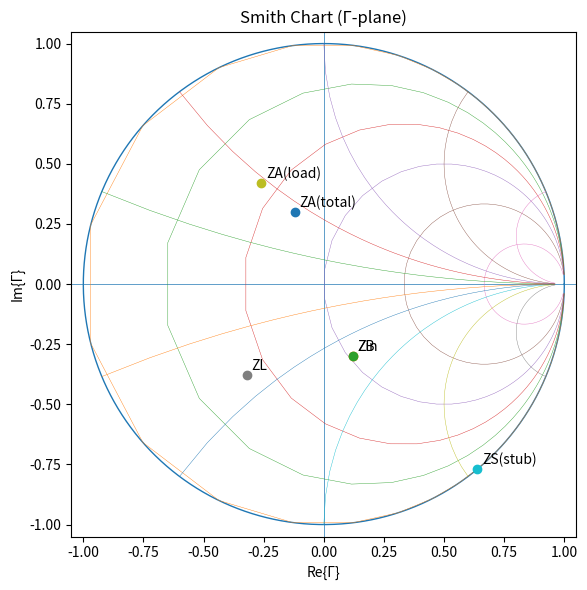
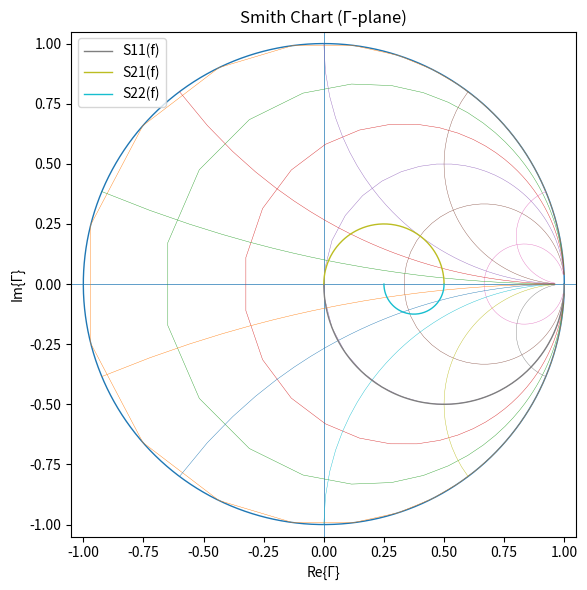
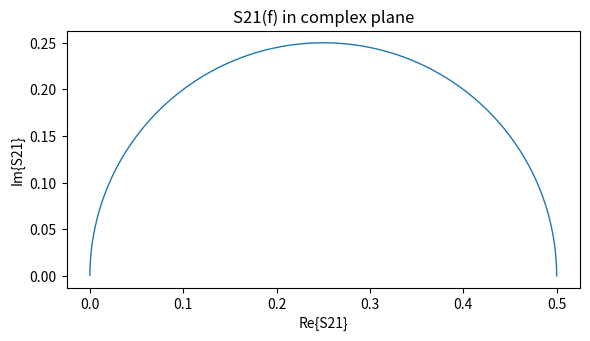
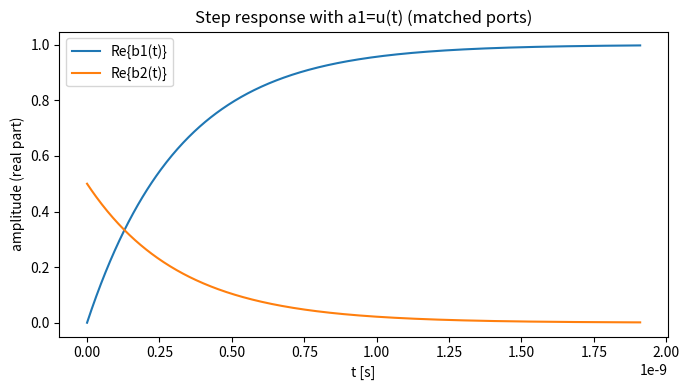
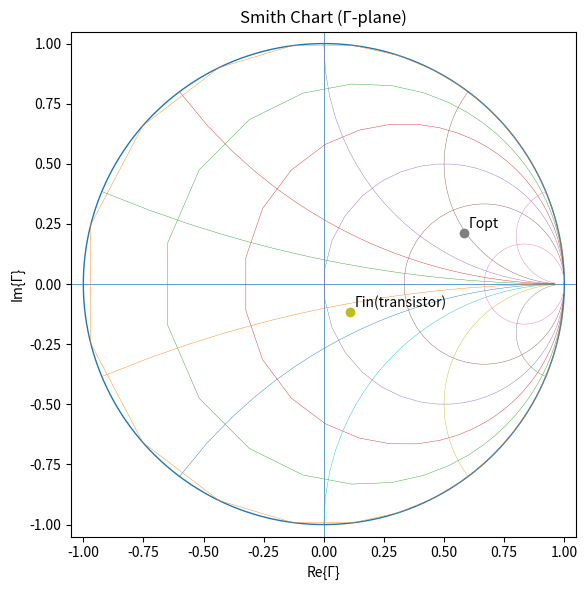

These charts were generated, in order, by the following Python code:

"""
ECE166 Competency Project 
---------------------------------------

Goal: Demonstrate the *same* microwave-circuits skills that show up on ECE 166
style-questions (transmission lines, Smith chart movement, S-parameters, power waves,
couplers/hybrids, Friis noise, LNA matching/stability) in a single Python file.
"""

from __future__ import annotations

import dataclasses
import math
import os
from typing import Iterable, List, Tuple, Dict, Optional

import numpy as np
import matplotlib.pyplot as plt


# ---------------------------
# Small helpers / formatting
# ---------------------------

def cpolar(z: complex) -> Tuple[float, float]:
    """Return (magnitude, angle_deg)."""
    mag = abs(z)
    ang = math.degrees(math.atan2(z.imag, z.real))
    return mag, ang


def fmt_complex(z: complex, nd: int = 4) -> str:
    """Pretty print complex number a+jb."""
    a = round(z.real, nd)
    b = round(z.imag, nd)
    sign = "+" if b >= 0 else "-"
    return f"{a} {sign} j{abs(b)}"


def db20(x: float) -> float:
    return 20.0 * math.log10(max(x, 1e-300))


def db10(x: float) -> float:
    return 10.0 * math.log10(max(x, 1e-300))


# -------------------------------------
# Smith chart math + a simple plotter
# -------------------------------------

def gamma_from_z(z_norm: complex) -> complex:
    """Reflection coefficient from normalized impedance z=Z/Z0."""
    return (z_norm - 1) / (z_norm + 1)


def z_from_gamma(gamma: complex) -> complex:
    """Normalized impedance z=Z/Z0 from reflection coefficient."""
    if abs(1 - gamma) < 1e-15:
        return complex(np.inf)
    return (1 + gamma) / (1 - gamma)


def draw_smith_chart(ax: plt.Axes,
                     r_list: Iterable[float] = (0, 0.2, 0.5, 1, 2, 5),
                     x_list: Iterable[float] = (-5, -2, -1, -0.5, -0.2, 0.2, 0.5, 1, 2, 5),
                     npts: int = 400) -> None:
    """
    Draw a *basic* Smith chart grid in the Gamma plane (unit circle).
    """
    # Unit circle
    th = np.linspace(0, 2*np.pi, npts)
    ax.plot(np.cos(th), np.sin(th), linewidth=1)

    # Axes
    ax.axhline(0, linewidth=0.5)
    ax.axvline(0, linewidth=0.5)

    # Constant resistance circles
    xs = np.linspace(-50, 50, npts)  # sweep reactance
    for r in r_list:
        z = r + 1j*xs
        g = (z - 1)/(z + 1)
        ax.plot(g.real, g.imag, linewidth=0.3)

    # Constant reactance arcs
    rs = np.linspace(0, 50, npts)  # sweep resistance
    for x in x_list:
        z = rs + 1j*x
        g = (z - 1)/(z + 1)
        ax.plot(g.real, g.imag, linewidth=0.3)

    ax.set_aspect("equal", "box")
    ax.set_xlim(-1.05, 1.05)
    ax.set_ylim(-1.05, 1.05)
    ax.set_xlabel("Re{Γ}")
    ax.set_ylabel("Im{Γ}")
    ax.set_title("Smith Chart (Γ-plane)")


def smith_plot_points(ax: plt.Axes, gammas: List[complex], labels: List[str]) -> None:
    for g, lab in zip(gammas, labels):
        ax.plot([g.real], [g.imag], marker="o")
        ax.text(g.real + 0.02, g.imag + 0.02, lab)


# -----------------------------------------
# Transmission line propagation (ECE 166)
# -----------------------------------------

def propagate_gamma(gamma_load: complex,
                    length_wl: float,
                    alpha_nepers_per_wl: float = 0.0) -> complex:
    """
    Move a reflection coefficient "toward the generator" by length_wl (in wavelengths).

    Lossless line: alpha=0 -> Γ(z) rotates around origin.
    Lossy line: |Γ| shrinks by exp(-2*alpha*length).
    """
    beta = 2 * math.pi  # rad per wavelength
    prop = np.exp(-2 * (alpha_nepers_per_wl + 1j*beta) * length_wl)
    return gamma_load * prop


def tline_zin(Z0: float,
              ZL: complex,
              length_wl: float,
              alpha_nepers_per_wl: float = 0.0) -> complex:
    """
    Input impedance of a line of length length_wl terminated in ZL.

    Uses Γ-propagation (works for lossy/lossless uniformly).
    """
    zL = ZL / Z0
    gamma_L = gamma_from_z(zL)
    gamma_in = propagate_gamma(gamma_L, length_wl=length_wl, alpha_nepers_per_wl=alpha_nepers_per_wl)
    z_in = z_from_gamma(gamma_in)
    return z_in * Z0


def find_purely_resistive_points(Z0: float,
                                 ZL: complex,
                                 search_length_wl: float,
                                 ngrid: int = 5000,
                                 alpha_nepers_per_wl: float = 0.0,
                                 tol_imag_ohm: float = 1e-2) -> List[Tuple[float, float]]:
    """
    Find distances (in wavelengths) from the LOAD where Zin is (approximately) purely resistive.

    Returns list of (l_wl, R_ohm).
    """
    ls = np.linspace(0, search_length_wl, ngrid)
    vals = []
    for l in ls:
        Zin = tline_zin(Z0, ZL, l, alpha_nepers_per_wl=alpha_nepers_per_wl)
        if abs(Zin.imag) < tol_imag_ohm and np.isfinite(Zin.real):
            vals.append((float(l), float(Zin.real)))
    # De-duplicate clusters by simple spacing rule
    out: List[Tuple[float, float]] = []
    min_sep = search_length_wl / 50.0 if search_length_wl > 0 else 0.0
    for l, R in vals:
        if not out or abs(l - out[-1][0]) > min_sep:
            out.append((l, R))
    return out


# -----------------------------------------
# Problem 1: TL + shunt stub style workflow
# -----------------------------------------

@dataclasses.dataclass
class TLStubProblemConfig:
    Z0_main: float = 50.0
    ZL: complex = 20 - 1j*20

    # Main line segmentation (in wavelengths, moving from LOAD toward generator)
    l_load_to_A: float = 0.15
    l_A_to_B: float = 0.25
    l_B_to_in: float = 0.50

    # Shunt stub at node A
    Z0_stub: float = 50.0
    stub_type: str = "open"  # "open" or "short"
    l_stub: float = 0.07

    # Excitation
    V1_plus_Vpk: float = 10.0  # incident wave amplitude at the INPUT reference plane
    assume_lossless: bool = True

    # For part (d)-style loss: specify e^{-alpha * L_total} (one-way), for a lossy run
    # Set to 1.0 for lossless.
    one_way_attenuation: float = 1.0  # e^{-alpha * L_total}


def stub_input_impedance(Z0: float, length_wl: float, stub_type: str) -> complex:
    """
    Input impedance of an OPEN or SHORT-circuited lossless stub.

    Open stub:  Z_in = -j Z0 cot(beta l)
    Short stub: Z_in =  j Z0 tan(beta l)
    """
    beta_l = 2 * math.pi * length_wl
    # Avoid singularities
    eps = 1e-12
    if stub_type.lower() == "open":
        # cot(x) = cos/sin
        s = math.sin(beta_l)
        c = math.cos(beta_l)
        cot = c / (s if abs(s) > eps else (eps if s >= 0 else -eps))
        return -1j * Z0 * cot
    if stub_type.lower() == "short":
        t = math.tan(beta_l)
        return 1j * Z0 * t
    raise ValueError("stub_type must be 'open' or 'short'")


def run_problem_1(cfg: TLStubProblemConfig, outdir: str) -> None:
    print("\n" + "="*72)
    print("Problem 1-style: Transmission line + shunt stub computations")
    print("="*72)

    Z0 = cfg.Z0_main

    # Convert one-way attenuation e^{-alpha * L_total} into alpha (Nepers per wavelength)
    L_total = cfg.l_load_to_A + cfg.l_A_to_B + cfg.l_B_to_in
    if cfg.one_way_attenuation <= 0:
        raise ValueError("one_way_attenuation must be > 0")
    if abs(cfg.one_way_attenuation - 1.0) < 1e-12:
        alpha = 0.0
    else:
        alpha = -math.log(cfg.one_way_attenuation) / max(L_total, 1e-12)

    if cfg.assume_lossless:
        alpha_used = 0.0
    else:
        alpha_used = alpha

    # 1) ZL
    ZL = cfg.ZL
    zL = ZL / Z0
    gL = gamma_from_z(zL)

    # 2) Move from load to point A on main line (ignoring stub for this movement)
    ZA_from_load = tline_zin(Z0, ZL, cfg.l_load_to_A, alpha_nepers_per_wl=alpha_used)
    zA_from_load = ZA_from_load / Z0
    gA_from_load = gamma_from_z(zA_from_load)

    # 3) Stub input impedance at A (ZS)
    ZS = stub_input_impedance(cfg.Z0_stub, cfg.l_stub, cfg.stub_type)

    # 4) Combine at A (shunt): Z_A_total = (ZA_from_load || ZS)
    ZA_total = 1 / (1/ZA_from_load + 1/ZS)
    zA_total = ZA_total / Z0
    gA_total = gamma_from_z(zA_total)

    # 5) Move from A to B, then B to input
    ZB = tline_zin(Z0, ZA_total, cfg.l_A_to_B, alpha_nepers_per_wl=alpha_used)
    Zin = tline_zin(Z0, ZB, cfg.l_B_to_in, alpha_nepers_per_wl=alpha_used)

    g_in = gamma_from_z(Zin / Z0)

    # Power delivered into network at the input reference plane
    P_inc = (cfg.V1_plus_Vpk ** 2) / (2 * Z0)  # assuming V+ is Vpk
    P_del = P_inc * (1 - abs(g_in)**2)  # delivered into the network
    if cfg.assume_lossless:
        P_load = P_del
    else:
        P_load = float("nan")  # lossy case: can't say without modeling all losses
    print(f"Z0(main) = {Z0} Ω")
    print(f"ZL       = {fmt_complex(ZL)} Ω")
    print(f"ΓL       = {fmt_complex(gL)}  |ΓL|={cpolar(gL)[0]:.4f}, ∠={cpolar(gL)[1]:.2f}°")
    print(f"At point A (from load only): ZA_load = {fmt_complex(ZA_from_load)} Ω")
    print(f"Stub: type={cfg.stub_type}, l_stub={cfg.l_stub}λ, ZS = {fmt_complex(ZS)} Ω")
    print(f"Combined at A (shunt): ZA = {fmt_complex(ZA_total)} Ω")
    print(f"Point B: ZB = {fmt_complex(ZB)} Ω")
    print(f"Input:  Zin = {fmt_complex(Zin)} Ω")
    print(f"Γin      = {fmt_complex(g_in)}  |Γin|={cpolar(g_in)[0]:.4f}, ∠={cpolar(g_in)[1]:.2f}°")

    print(f"\nIncident power (from V1+): P_inc = {P_inc:.6g} W")
    print(f"Delivered into network:     P_del = {P_del:.6g} W")
    if cfg.assume_lossless:
        print(f"Lossless assumption => Power to load: P_load = {P_load:.6g} W")

    # "Where does load look purely resistive?" (search along first segment from the load)
    resistive_pts = find_purely_resistive_points(
        Z0=Z0, ZL=ZL, search_length_wl=cfg.l_load_to_A, alpha_nepers_per_wl=alpha_used
    )
    if resistive_pts:
        print("\nPurely-resistive points along the line segment from LOAD to A:")
        for l_wl, R_ohm in resistive_pts:
            if cfg.assume_lossless:
                Vpk = math.sqrt(max(0.0, 2 * P_load * R_ohm))
                print(f"  l = {l_wl:.4f} λ : R ≈ {R_ohm:.3f} Ω  =>  V_R,pk ≈ {Vpk:.4f} V")
            else:
                print(f"  l = {l_wl:.4f} λ : R ≈ {R_ohm:.3f} Ω")
    else:
        print("\n(No purely-resistive points found in the searched segment — adjust tolerance or length.)")

    # Smith chart plot of the requested points
    fig, ax = plt.subplots(figsize=(6, 6))
    draw_smith_chart(ax)
    smith_plot_points(
        ax,
        gammas=[gL, gA_from_load, gamma_from_z(ZS / cfg.Z0_stub), gA_total, gamma_from_z(ZB / Z0), g_in],
        labels=["ZL", "ZA(load)", "ZS(stub)", "ZA(total)", "ZB", "Zin"],
    )
    fig.tight_layout()
    figpath = os.path.join(outdir, "problem1_smith_points.png")
    fig.savefig(figpath, dpi=200)
    plt.close(fig)
    print(f"\nSaved: {figpath}")


# ------------------------------------------------------------
# Problem 2: 3-port RC-ish network used for S-parameter sweep
# ------------------------------------------------------------

@dataclasses.dataclass
class ThreePortRCConfig:
    """
    A symmetric 3-port network: a series capacitor from port1 to an internal node, and
    two equal resistors from that node to port2 and port3.

    Ports are referenced to Z0.
    """
    Z0: float = 50.0
    R: float = 50.0
    f_ref_hz: float = 1e9  # choose so that Xc = -Z0 at f_ref
    C: Optional[float] = None  # if None, choose C so that |Xc|=Z0 at f_ref

    # Sweep
    f_min_hz: float = 1e6
    f_max_hz: float = 1e12
    n_sweep: int = 400


def threeport_Y_matrix(freq_hz: float, cfg: ThreePortRCConfig) -> np.ndarray:
    """
    Build the 3x3 Y-parameter matrix (I = Y V) for the 3-port after eliminating
    the single internal node via KCL.
    """
    Z0 = cfg.Z0
    R = cfg.R
    if cfg.C is None:
        C = 1 / (2 * math.pi * cfg.f_ref_hz * Z0)  # makes Xc = -Z0 at f_ref
    else:
        C = cfg.C

    w = 2 * math.pi * max(freq_hz, 0.0)
    Yc = 1j * w * C
    Yr = 1 / R

    # For port voltages V1,V2,V3 and internal node Va:
    #   Va = (Yc V1 + Yr V2 + Yr V3) / (Yc + 2Yr)
    #   I1 = Yc (V1 - Va), I2 = Yr (V2 - Va), I3 = Yr (V3 - Va)
    #
    # Build Y numerically by exciting one port voltage at a time (basis vectors).
    Y = np.zeros((3, 3), dtype=complex)
    Vbasis = np.eye(3, dtype=complex)

    denom = (Yc + 2 * Yr)
    for k in range(3):
        V1, V2, V3 = Vbasis[:, k]
        if abs(denom) < 1e-30:
            Va = 0.0  # at DC, Yc=0 => internal node is floating from port1
        else:
            Va = (Yc * V1 + Yr * V2 + Yr * V3) / denom
        I1 = Yc * (V1 - Va)
        I2 = Yr * (V2 - Va)
        I3 = Yr * (V3 - Va)
        Y[:, k] = [I1, I2, I3]
    return Y


def Y_to_S(Y: np.ndarray, Z0: float) -> np.ndarray:
    """Convert Y-parameters to S for equal reference impedance Z0."""
    I = np.eye(Y.shape[0], dtype=complex)
    return (I - Z0 * Y) @ np.linalg.inv(I + Z0 * Y)


def run_problem_2(cfg: ThreePortRCConfig, outdir: str) -> None:
    print("\n" + "="*72)
    print("Problem 2-style: 3-port S-parameters vs frequency + time response")
    print("="*72)

    Z0 = cfg.Z0
    if cfg.C is None:
        C = 1 / (2 * math.pi * cfg.f_ref_hz * Z0)
    else:
        C = cfg.C

    print(f"Z0 = {Z0} Ω, R = {cfg.R} Ω")
    print(f"Chosen C = {C:.6g} F (so that Xc=-Z0 at f_ref={cfg.f_ref_hz:.3g} Hz)" if cfg.C is None
          else f"Using user-specified C = {C:.6g} F")

    # Evaluate S at f_ref (should match the clean closed forms seen in solutions)
    Yref = threeport_Y_matrix(cfg.f_ref_hz, cfg)
    Sref = Y_to_S(Yref, Z0)
    print("\nS(f_ref) =")
    for i in range(3):
        row = "  [" + ", ".join(fmt_complex(Sref[i, j]) for j in range(3)) + "]"
        print(row)

    # Power calculation for a1=1, a2=a3=0 (all ports matched)
    a = np.array([1+0j, 0+0j, 0+0j])
    b = Sref @ a
    P_in = float(np.sum(np.abs(a)**2))
    P_out = float(np.sum(np.abs(b)**2))
    P_diss = P_in - P_out  # power dissipated inside network (dimensionless with Z0 normalization)
    print("\nFor a1=1, a2=a3=0 (matched terminations):")
    print(f"  b = {b}")
    print(f"  Σ|a|^2 = {P_in:.6g},  Σ|b|^2 = {P_out:.6g},  dissipated = {P_diss:.6g}")

    # Frequency sweep for S11, S21, S22 on a Smith chart
    f_sweep = np.logspace(math.log10(cfg.f_min_hz), math.log10(cfg.f_max_hz), cfg.n_sweep)
    gam_S11 = []
    gam_S21 = []  # NOTE: S21 isn't a reflection coefficient, but we can still plot it in the complex plane
    gam_S22 = []
    for f in f_sweep:
        Y = threeport_Y_matrix(f, cfg)
        S = Y_to_S(Y, Z0)
        gam_S11.append(S[0, 0])
        gam_S21.append(S[1, 0])
        gam_S22.append(S[1, 1])

    # Smith chart plot (S11, S21, S22)
    fig, ax = plt.subplots(figsize=(6, 6))
    draw_smith_chart(ax)
    ax.plot(np.real(gam_S11), np.imag(gam_S11), linewidth=1, label="S11(f)")
    ax.plot(np.real(gam_S21), np.imag(gam_S21), linewidth=1, label="S21(f)")
    ax.plot(np.real(gam_S22), np.imag(gam_S22), linewidth=1, label="S22(f)")
    ax.legend()
    fig.tight_layout()
    figpath = os.path.join(outdir, "problem2_s11_s22_smith.png")
    fig.savefig(figpath, dpi=200)
    plt.close(fig)
    print(f"\nSaved: {figpath}")

    # Complex-plane plot of S21(f)
    fig, ax = plt.subplots(figsize=(6, 6))
    ax.plot(np.real(gam_S21), np.imag(gam_S21), linewidth=1)
    ax.set_aspect("equal", "box")
    ax.set_xlabel("Re{S21}")
    ax.set_ylabel("Im{S21}")
    ax.set_title("S21(f) in complex plane")
    fig.tight_layout()
    figpath = os.path.join(outdir, "problem2_s21_complex.png")
    fig.savefig(figpath, dpi=200)
    plt.close(fig)
    print(f"Saved: {figpath}")

    # Time constant for step response (matched terminations)
    # Equivalent resistance seen by C (one side sees Z0, other side sees two branches (R+Z0) in parallel)
    Req_other_side = (cfg.R + Z0) / 2.0
    Req_total = Z0 + Req_other_side
    tau = Req_total * C

    print(f"\nTime constant estimate (matched ports):")
    print(f"  Req_other_side = (R+Z0)/2 = {Req_other_side:.4g} Ω")
    print(f"  Req_total      = Z0 + Req_other_side = {Req_total:.4g} Ω")
    print(f"  tau = Req_total * C = {tau:.6g} s")

    # Step response for b1(t), b2(t) with a1 = u(t).
    # Logic:
    #   at t=0+  capacitor ~ short  => use S(high freq)
    #   at t→∞   capacitor ~ open   => use S(0)
    # and a single-pole exponential with time constant tau.
    S_low = Y_to_S(threeport_Y_matrix(0.0, cfg), Z0)                 # DC
    S_high = Y_to_S(threeport_Y_matrix(cfg.f_max_hz, cfg), Z0)       # "very high f" approximation
    b1_0 = (S_high @ a)[0]
    b2_0 = (S_high @ a)[1]
    b1_inf = (S_low @ a)[0]
    b2_inf = (S_low @ a)[1]

    t = np.linspace(0, 6*tau, 600)
    b1_t = b1_inf + (b1_0 - b1_inf) * np.exp(-t / tau)
    b2_t = b2_inf + (b2_0 - b2_inf) * np.exp(-t / tau)

    fig, ax = plt.subplots(figsize=(7, 4))
    ax.plot(t, np.real(b1_t), label="Re{b1(t)}")
    ax.plot(t, np.real(b2_t), label="Re{b2(t)}")
    ax.set_xlabel("t [s]")
    ax.set_ylabel("amplitude (real part)")
    ax.set_title("Step response with a1=u(t) (matched ports)")
    ax.legend()
    fig.tight_layout()
    figpath = os.path.join(outdir, "problem2_step_response.png")
    fig.savefig(figpath, dpi=200)
    plt.close(fig)
    print(f"Saved: {figpath}")


# -----------------------------------------
# Problem 3: Friis gain + noise temperature
# -----------------------------------------

@dataclasses.dataclass
class FriisChainConfig:
    """
    Simple cascade of blocks, each with gain (linear) and noise factor F (linear).
    """
    blocks: List[Tuple[str, float, float]] = dataclasses.field(default_factory=lambda: [
        ("Amp1", 10**(10/10), 10**(2/10)),   # 10 dB gain, 2 dB NF
        ("Amp2", 10**(20/10), 10**(3/10)),   # 20 dB gain, 3 dB NF
    ])
    source_temp_K: float = 290.0
    bandwidth_hz: float = 20e6


def friis_noise_factor(blocks: List[Tuple[str, float, float]]) -> Tuple[float, float]:
    """
    Return (F_total, G_total) for cascade.
    blocks: (name, G_linear, F_linear)
    """
    F_total = 0.0
    G_prev = 1.0
    for i, (_, G, F) in enumerate(blocks):
        if i == 0:
            F_total = F
        else:
            F_total += (F - 1) / G_prev
        G_prev *= G
    G_total = G_prev
    return F_total, G_total


def run_problem_3(cfg: FriisChainConfig) -> None:
    print("\n" + "="*72)
    print("Problem 3-style: Friis gain, NF, equivalent noise temperature, output noise power")
    print("="*72)

    Ftot, Gtot = friis_noise_factor(cfg.blocks)
    NFtot_db = db10(Ftot)
    Gtot_db = db10(Gtot)
    T0 = cfg.source_temp_K
    Teq = (Ftot - 1) * T0

    print("Blocks:")
    for name, G, F in cfg.blocks:
        print(f"  {name:>6s}: G={db10(G):.2f} dB,  F={db10(F):.2f} dB")
    print(f"\nTotal gain: {Gtot_db:.3f} dB (linear {Gtot:.6g})")
    print(f"Total NF:   {NFtot_db:.3f} dB (F={Ftot:.6g})")
    print(f"Equivalent noise temperature Teq = (F-1)T0 = {Teq:.3f} K")

    # Output noise power (k * Tsys * B * Gtotal)
    kB = 1.380649e-23
    Tsys = T0 + Teq
    Pn_out = kB * Tsys * cfg.bandwidth_hz * Gtot
    print(f"\nAssuming bandwidth B={cfg.bandwidth_hz:.3g} Hz:")
    print(f"  Tsys = T0 + Teq = {Tsys:.3f} K")
    print(f"  Output noise power ≈ k*Tsys*B*G = {Pn_out:.6g} W = {10*math.log10(Pn_out/1e-3):.3f} dBm")


# --------------------------------------------------
# Problem 4: Couplers / hybrids / Wilkinson patterns
# --------------------------------------------------

def S_3db_hybrid() -> np.ndarray:
    """
    Ideal 90° 3-dB hybrid:

    - Excite port 1: outputs at ports 2 and 4 with a 90° phase difference
    - Port 3 is isolated from port 1
    - All ports matched
:
      S11=S22=S33=S44=0,  S21=-j/√2,  S41=-1/√2,  S31=0
    """
    j = 1j
    s = 1 / math.sqrt(2)
    S = np.array([
        [0, -j*s, 0, -s],
        [-j*s, 0, -s, 0],
        [0, -s, 0, -j*s],
        [-s, 0, -j*s, 0],
    ], dtype=complex)
    return S


def S_coupled_line(c: float) -> np.ndarray:
    """
    Ideal matched 4-port directional coupler with coupling coefficient c in [0,1].

    Conventions:
      - Port 1 input couples to port 2 (through) and port 3 (coupled)
      - Port 4 is isolated from port 1

      S11=0, S21=-j*sqrt(1-c^2), S31=c, S41=0
    """
    if not (0 <= c <= 1):
        raise ValueError("c must be in [0,1]")
    t = math.sqrt(1 - c**2)
    j = 1j
    S = np.array([
        [0, -j*t, c, 0],
        [-j*t, 0, 0, c],
        [c, 0, 0, -j*t],
        [0, c, -j*t, 0],
    ], dtype=complex)
    return S


def S_wilkinson_ideal() -> np.ndarray:
    """
    Ideal equal-split Wilkinson divider *as a 3-port* (matched, isolated outputs).

    Conventions used here:
      - S11=S22=S33=0  (all ports matched)
      - S21=S31=-j/√2  (equal split with a -90° phase)
      - S23=S32=0      (output ports isolated)

    Note: A 3-port that is matched + isolated cannot be lossless (it must dissipate power
    in the internal resistor for certain excitations). That is why we compute the resistor power as:
        P_diss = Σ|a|^2 - Σ|b|^2
    """
    j = 1j
    s = 1 / math.sqrt(2)
    S = np.array([
        [0, -j*s, -j*s],
        [-j*s, 0, 0],
        [-j*s, 0, 0],
    ], dtype=complex)
    return S


def run_problem_4_demo() -> None:
    print("\n" + "="*72)
    print("Problem 4-style: Coupler / hybrid / Wilkinson quick checks")
    print("="*72)

    # Example A: 3-dB hybrid with a1=1
    Sh = S_3db_hybrid()
    a = np.array([1+0j, 0+0j, 0+0j, 0+0j])
    b = Sh @ a
    print("\n3-dB Hybrid example (a1=1):")
    print(f"  b = {b}")
    print(f"  |b2|={abs(b[1]):.4f}, |b4|={abs(b[3]):.4f}, b3 (isolated)={b[2]}")

    # Example B: Coupled-line coupler sanity check
    c = 0.6
    Sc = S_coupled_line(c)
    b2 = (Sc @ a)[1]
    b3 = (Sc @ a)[2]
    print("\nCoupled-line coupler example (c=0.6, a1=1):")
    print(f"  through (b2) = {fmt_complex(b2)}  |b2|={abs(b2):.4f}")
    print(f"  coupled (b3) = {fmt_complex(b3)}  |b3|={abs(b3):.4f}")

    # Example C: Wilkinson: compute dissipated power for a1=1, others 0
    Sw = S_wilkinson_ideal()
    a3 = np.array([1+0j, 0+0j, 0+0j])
    b3 = Sw @ a3
    P_in = float(np.sum(np.abs(a3)**2))
    P_out = float(np.sum(np.abs(b3)**2))
    P_diss = P_in - P_out
    print("\nWilkinson (3-port ideal model), a1=1:")
    print(f"  b = {b3}")
    print(f"  Σ|a|^2={P_in:.4f}, Σ|b|^2={P_out:.4f} => dissipated={P_diss:.4f} (power in internal resistor)")


    # Example D: Wilkinson + amplifier (power dissipated in the Wilkinson resistor for an unbalanced case)
    #
    # Ideal amplifier S-parameters (typical in exam problems):
    #   S11=0.2, S21=10, S12=0, S22=0  (matched output, unilateral)
    S11_amp = 0.2 + 0j
    S21_amp = 10.0 + 0j
    S12_amp = 0.0 + 0j
    S22_amp = 0.0 + 0j

    # a1=1 at Wilkinson port 1
    a1 = 1 + 0j

    # Divider waves from port1 excitation (outputs are isolated/matched in this ideal model)
    b2_wk = Sw[1, 0] * a1
    b3_wk = Sw[2, 0] * a1

    # Amplifier produces reflected wave at its input (back into Wilkinson port2)
    a2 = S11_amp * b2_wk + S12_amp * b3_wk

    # Amplifier produces a wave at its output (back into Wilkinson port3)
    a3 = S21_amp * b2_wk + S22_amp * b3_wk

    a_vec = np.array([a1, a2, a3], dtype=complex)
    b_vec = Sw @ a_vec
    b1 = b_vec[0]

    P_in = float(np.sum(np.abs(a_vec) ** 2))
    P_out = float(np.sum(np.abs(b_vec) ** 2))
    P_diss = P_in - P_out

    print("\nWilkinson + amplifier example (a1=1, S11_amp=0.2, S21_amp=10):")
    print(f"  a = {a_vec}")
    print(f"  b = {b_vec}")
    print(f"  b1 = {fmt_complex(b1)}  |b1|={abs(b1):.4f}")
    print(f"  Resistor power = Σ|a|^2 - Σ|b|^2 = {P_diss:.4f} (normalized, |a1|^2=1)")


# -----------------------------------------------------
# Problem 5: LNA basics (unilateral, stability, match)
# -----------------------------------------------------

@dataclasses.dataclass
class LNAConfig:
    Z0: float = 50.0
    f0_hz: float = 6e9

    # Example transistor S-parameters at f0 
    S11: complex = 0.2 * np.exp(1j * math.radians(-30))
    S21: complex = 8.0 * np.exp(1j * math.radians(80))    # gain
    S12: complex = 0.03 * np.exp(1j * math.radians(10))
    S22: complex = 0.4 * np.exp(1j * math.radians(-90))

    # Optimum source reflection coefficient for minimum NF (Γopt)
    Gamma_opt: complex = 0.62 * np.exp(1j * math.radians(20))

    # Stability check frequency (often 1 GHz in finals)
    f_stab_hz: float = 1e9
    # If don't have S-params at f_stab, reuse f0 values as a placeholder
    reuse_f0_for_stability: bool = True


def unilateral_figure_of_merit(S11: complex, S21: complex, S12: complex, S22: complex) -> float:
    """
    Common 'unilateral figure of merit' used in RF design classes:
        U = |S12||S21||S11||S22| / ((1-|S11|^2)(1-|S22|^2))
    """
    num = abs(S12) * abs(S21) * abs(S11) * abs(S22)
    den = (1 - abs(S11)**2) * (1 - abs(S22)**2)
    return num / den if den > 0 else float("inf")


def stability_factors(S11: complex, S21: complex, S12: complex, S22: complex) -> Tuple[complex, float]:
    """
    Return (Delta, K) where:
        Δ = S11*S22 - S12*S21
        K = (1 - |S11|^2 - |S22|^2 + |Δ|^2) / (2 |S12 S21|)
    Unconditional stability if K>1 and |Δ|<1.
    """
    Delta = S11 * S22 - S12 * S21
    denom = 2 * abs(S12 * S21)
    if denom < 1e-30:
        K = float("inf")
    else:
        K = (1 - abs(S11)**2 - abs(S22)**2 + abs(Delta)**2) / denom
    return Delta, K


def gamma_out(S11: complex, S21: complex, S12: complex, S22: complex, gamma_S: complex) -> complex:
    """Γ_out looking into port 2 with source reflection Γ_S at port 1."""
    return S22 + (S12 * S21 * gamma_S) / (1 - S11 * gamma_S)


def gamma_in(S11: complex, S21: complex, S12: complex, S22: complex, gamma_L: complex) -> complex:
    """Γ_in looking into port 1 with load reflection Γ_L at port 2."""
    return S11 + (S12 * S21 * gamma_L) / (1 - S22 * gamma_L)




def run_problem_5(cfg: LNAConfig, outdir: str) -> None:
    print("\n" + "="*72)
    print("Problem 5-style: Unilateral check, stability, Γopt match, Γout/ΓL, S11Amp")
    print("="*72)

    Z0 = cfg.Z0
    S11, S21, S12, S22 = cfg.S11, cfg.S21, cfg.S12, cfg.S22

    U = unilateral_figure_of_merit(S11, S21, S12, S22)
    print(f"Unilateral figure-of-merit U = {U:.4g}  ({'OK' if U < 0.1 else 'not very unilateral'})")

    Delta, K = stability_factors(S11, S21, S12, S22)
    print(f"At f0={cfg.f0_hz:.3g} Hz:")
    print(f"  Δ = {fmt_complex(Delta)}  |Δ|={abs(Delta):.4f}")
    print(f"  K = {K:.4g}  => {'unconditionally stable' if (K>1 and abs(Delta)<1) else 'potentially unstable'}")

    # Noise-match: ΓS = Γopt
    gamma_S = cfg.Gamma_opt
    Zs_opt = Z0 * (1 + gamma_S) / (1 - gamma_S)
    print(f"\nΓopt = {fmt_complex(gamma_S)}  (|Γ|={abs(gamma_S):.3f}, ∠={cpolar(gamma_S)[1]:.2f}°)")
    print(f"Equivalent source impedance for min NF: Zs = {fmt_complex(Zs_opt)} Ω")

    # Output side: assume output is conjugately matched to Γout
    gout = gamma_out(S11, S21, S12, S22, gamma_S)
    gL = np.conjugate(gout)
    print(f"\nΓout (with ΓS=Γopt) = {fmt_complex(gout)}  (|Γ|={abs(gout):.3f})")
    print(f"Assuming conjugate output match: ΓL = Γout* = {fmt_complex(gL)}")

    gin = gamma_in(S11, S21, S12, S22, gL)
    Zin_trans = Z0 * (1 + gin) / (1 - gin)
    print(f"\nΓin (with ΓL matched) = {fmt_complex(gin)}  (|Γ|={abs(gin):.3f})")
    print(f"Input impedance of transistor under output match: Zin = {fmt_complex(Zin_trans)} Ω")

    # Design a simple LC L-match from 50Ω to Zs_opt at f0
    # (This is the "Ms for min NF" step.)
    print("\nDesigning a simple L-match from 50Ω to Zs (min NF target) ...")
    # Keep this practical: we use a standard approach:
    # - cancel imag part with one series element
    # - match resistances with series+shunt
    try:
        # We'll implement a very small brute-force approach to avoid sign mistakes:
        Lmatch = design_L_match_bruteforce(Z0=Z0, Z_target=Zs_opt, f0=cfg.f0_hz)
        print("Selected L-match topology:", Lmatch["topology"])
        for part in Lmatch["parts"]:
            print(f"  {part}")
        # Compute overall S11Amp: reflection at the source plane looking into Ms+transistor (with ΓL matched)
        g_total = input_reflection_through_Lmatch(
            Z0=Z0,
            Z_load=Zin_trans,
            f0=cfg.f0_hz,
            Lmatch=Lmatch,
        )
        print(f"\nOverall input reflection (S11Amp) ≈ Γ = {fmt_complex(g_total)}  |Γ|={abs(g_total):.3f}, ∠={cpolar(g_total)[1]:.2f}°")

    except Exception as e:
        print("L-match synthesis failed:", e)

    # Optional: plot Γopt point on Smith chart
    fig, ax = plt.subplots(figsize=(6, 6))
    draw_smith_chart(ax)
    smith_plot_points(ax, [gamma_S, gin], ["Γopt", "Γin(transistor)"])
    fig.tight_layout()
    figpath = os.path.join(outdir, "problem5_gamma_points.png")
    fig.savefig(figpath, dpi=200)
    plt.close(fig)
    print(f"\nSaved: {figpath}")

    # Stability at 1 GHz (if requested)
    if cfg.f_stab_hz is not None:
        if cfg.reuse_f0_for_stability:
            S11s, S21s, S12s, S22s = S11, S21, S12, S22
            note = "(reusing f0 S-params as placeholder)"
        else:
            # If have real data at f_stab, set it here.
            S11s, S21s, S12s, S22s = S11, S21, S12, S22
            note = "(no separate data provided)"
        Delta_s, K_s = stability_factors(S11s, S21s, S12s, S22s)
        print(f"\nStability check at f={cfg.f_stab_hz:.3g} Hz {note}:")
        print(f"  |Δ|={abs(Delta_s):.4f}, K={K_s:.4g} => {'stable' if (K_s>1 and abs(Delta_s)<1) else 'not unconditionally stable'}")


# ------------------------------------------------------------------
# Practical L-match synthesis 
# ------------------------------------------------------------------

def series_Z_of_part(part: Dict, w: float) -> complex:
    """Impedance of a series component dict at angular frequency w."""
    kind = part["kind"]
    val = part["value"]
    if kind == "L":
        return 1j*w*val
    if kind == "C":
        return -1j/(w*val)
    raise ValueError("unknown part kind")


def shunt_Y_of_part(part: Dict, w: float) -> complex:
    """Admittance of a shunt component dict at angular frequency w."""
    kind = part["kind"]
    val = part["value"]
    if kind == "L":
        Z = 1j*w*val
        return 1/Z
    if kind == "C":
        Z = -1j/(w*val)
        return 1/Z
    raise ValueError("unknown part kind")


def apply_Lmatch(Z_load: complex, Lmatch: Dict, w: float) -> complex:
    """
    Given a load impedance at the *right* side of the match network, compute
    the input impedance seen at the *left* side (source side).
    """
    Z = Z_load
    for elem in reversed(Lmatch["elements"]):
        if elem["position"] == "series":
            Z = Z + series_Z_of_part(elem, w)
        elif elem["position"] == "shunt":
            Y = 1/Z + shunt_Y_of_part(elem, w)
            Z = 1/Y
        else:
            raise ValueError("bad position")
    return Z


def input_reflection_through_Lmatch(Z0: float, Z_load: complex, f0: float, Lmatch: Dict) -> complex:
    """Return Γ seen looking into the L-match when terminated by Z_load."""
    w = 2*math.pi*f0
    Zin = apply_Lmatch(Z_load, Lmatch, w)
    return (Zin - Z0) / (Zin + Z0)


def design_L_match_bruteforce(Z0: float, Z_target: complex, f0: float) -> Dict:
    """
    Small brute-force L-match search:
      Try 4 classic 2-element L topologies (series+shunt orders and L/C choices)
      and pick the one that best matches Z0 to Z_target at f0.
    """
    w = 2*math.pi*f0

    # Candidate element magnitude grids (reactance magnitudes) in ohms
    X_grid = np.logspace(math.log10(0.5), math.log10(500), 400)  # 0.5Ω .. 500Ω

    # Build candidate element dicts for a given reactance magnitude
    def series_elem(kind: str, Xmag: float) -> Dict:
        if kind == "L":
            return {"position": "series", "kind": "L", "value": Xmag / w}
        else:
            return {"position": "series", "kind": "C", "value": 1/(w*Xmag)}

    def shunt_elem(kind: str, Xmag: float) -> Dict:
        # Shunt element is easier specified by its *reactance magnitude* at f0.
        if kind == "L":
            return {"position": "shunt", "kind": "L", "value": Xmag / w}
        else:
            return {"position": "shunt", "kind": "C", "value": 1/(w*Xmag)}

    topologies = [
        ("series_then_shunt", ["series", "shunt"]),
        ("shunt_then_series", ["shunt", "series"]),
    ]

    # We'll test 4 combos: series(L/C) and shunt(L/C)
    kinds = ["L", "C"]

    best = None
    best_err = float("inf")

    for topo_name, positions in topologies:
        for k_series in kinds:
            for k_shunt in kinds:
                # grid search X magnitudes
                for Xs in X_grid[::2]:   # reduce combos a bit
                    for Xp in X_grid[::2]:
                        elems = []
                        for pos in positions:
                            if pos == "series":
                                elems.append(series_elem(k_series, Xs))
                            else:
                                elems.append(shunt_elem(k_shunt, Xp))
                        cand = {"topology": topo_name, "elements": elems}

                        Zin = apply_Lmatch(Z_target, cand, w)
                        err = abs(Zin - Z0)
                        if err < best_err:
                            best_err = err
                            best = cand

    if best is None:
        raise RuntimeError("No match found")

    # Convert to a friendlier print format
    parts = []
    for e in best["elements"]:
        if e["kind"] == "L":
            parts.append(f"{e['position']:>6s} L = {e['value']:.6g} H")
        else:
            parts.append(f"{e['position']:>6s} C = {e['value']:.6g} F")

    return {"topology": best["topology"], "elements": best["elements"], "parts": parts, "match_error_ohm": best_err}


# -----------------
# Main entry point
# -----------------

def main() -> None:
    outdir = "ece166_outputs"
    os.makedirs(outdir, exist_ok=True)

    # Problem 1 demo
    cfg1 = TLStubProblemConfig(
        Z0_main=50.0,
        ZL=20 - 1j*20,
        l_load_to_A=0.15,
        l_A_to_B=0.25,
        l_B_to_in=0.50,
        Z0_stub=50.0,
        stub_type="open",
        l_stub=0.07,
        V1_plus_Vpk=10.0,
        assume_lossless=True,
        one_way_attenuation=1.0,  # set to 0.71 and assume_lossless=False to mimic the "lossy line" part
    )
    run_problem_1(cfg1, outdir=outdir)

    # Problem 2 demo
    cfg2 = ThreePortRCConfig(
        Z0=50.0,
        R=50.0,
        f_ref_hz=1e9,   # makes Zc=-jZ0 at f_ref if C is None
        C=None,
        f_min_hz=1e6,
        f_max_hz=1e12,
        n_sweep=400,
    )
    run_problem_2(cfg2, outdir=outdir)

    # Problem 3 demo
    cfg3 = FriisChainConfig(
        blocks=[
            ("Amp1", 10**(10/10), 10**(2/10)),
            ("Att",  10**(-3/10), 10**(3/10)),  # example attenuator: -3 dB gain, NF=3 dB
            ("Amp2", 10**(20/10), 10**(3/10)),
        ],
        source_temp_K=290.0,
        bandwidth_hz=20e6,
    )
    run_problem_3(cfg3)

    # Problem 4 quick demo
    run_problem_4_demo()

    # Problem 5 demo
    cfg5 = LNAConfig()
    run_problem_5(cfg5, outdir=outdir)

    print("\nDone. Check the ./ece166_outputs/ folder for plots.")


if __name__ == "__main__":
    main()
